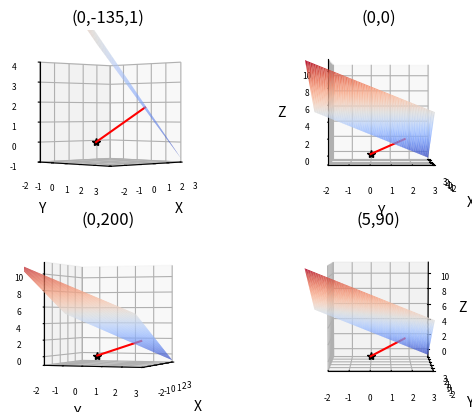

The script that saved this image:
import numpy as np
from matplotlib import pyplot as plt

def plane3d(X, Y, n, k):
    return (-n[0] * X - n[1] * Y + k) * 1. / n[2]

if __name__ == '__main__':
    n = np.array([1, 1, 1])
    n = n/np.linalg.norm(n)
    k = 3

    xs = np.linspace(-3, 3, 100)
    ys = np.linspace(-3, 3, 100)
    X, Y = np.meshgrid(xs, ys)
    Z = plane3d(X, Y, n, k)   

    # Graphics
    fig = plt.figure()

    plt.rcParams['figure.constrained_layout.use'] = True
    plt.rcParams['figure.figsize'] = 6., 6.

    # fig.tight_layout(rect=[0.2, 0.2, 6, 6], h_pad=4, w_pad=4)

    el = 0
    az = -135
    ax1 = fig.add_subplot(2, 2, 1, projection='3d')

    cs = ax1.plot_surface(X, Y, Z, cmap='coolwarm', alpha=1)  # Spicy with color mapping
    ax1.view_init(elev=el, azim=az)
    # ax1.set_title(f'({el},{az})')
    ax1.set_box_aspect((1,1,1))

    # cbar = fig.colorbar(cs, ax=ax1, shrink=0.6)

    # Pointing vector
    ax1.plot([0], [0], [0], 'k*')
    ax1.plot([0, k*n[0]], [0, k*n[1]], [0, k*n[2]], 'r-')

    ax1.set(xlim=(-2, 3), ylim=(-2, 3), zlim=(-1,4),
        xlabel='X', ylabel='Y', zlabel='Z')

    ax1.set_box_aspect((1,1,1))
    ax1.tick_params(axis='both', which='major', labelsize=6)
    ax1.tick_params(axis='both', which='minor', labelsize=6)
    ax1.invert_yaxis()
    ax1.set_title(f'({el},{az},1)')

    els = [0, 0, 5]
    azs = [0, 200, 90]
    for i in range(3):

        el = els[i]
        az = azs[i]

        ax = fig.add_subplot(2, 2, 2+i, projection='3d')

        cs = ax.plot_surface(X, Y, Z, cmap='coolwarm', alpha=1)  # Spicy with color mapping
        ax.view_init(elev=el, azim=az)
        ax.set_title(f'({el},{az})')

        # cbar = fig.colorbar(cs, ax=ax1, shrink=0.6)

        # Pointing vector
        ax.plot([0], [0], [0], 'k*')
        ax.plot([0, k*n[0]], [0, k*n[1]], [0, k*n[2]], 'r-')

        ax.set(xlim=(-2, 3), ylim=(-2, 3), #zlim=(-1,4),
        xlabel='X', ylabel='Y', zlabel='Z')

        ax.set_box_aspect((1,1,1))
        ax.tick_params(axis='both', which='major', labelsize=6)
        ax.tick_params(axis='both', which='minor', labelsize=6)
        if i > 0:
            ax.invert_yaxis()
        if i in [0,2]:
            ax.invert_xaxis()     

    plt.show()